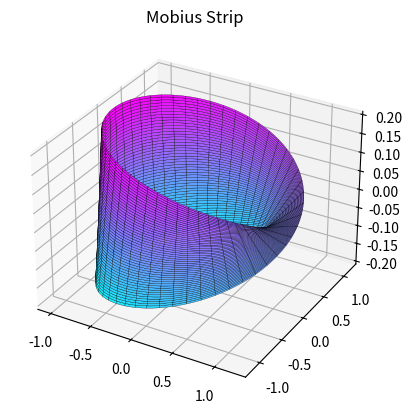

Recreate this plot in Python.
# mobius_strip.py
import numpy as np
import matplotlib.pyplot as plt

class MobiusStrip:
    def __init__(self, R=2, w=0.5, n=200):
        self.R = R  # Radius from center
        self.w = w  # Width of strip
        self.n = n  # Number of points (resolution)

        # Create u and v values
        self.u = np.linspace(0, 2 * np.pi, n)
        self.v = np.linspace(-w / 2, w / 2, n)
        self.U, self.V = np.meshgrid(self.u, self.v)

        # Parametric equations of Möbius strip
        self.X = (R + self.V * np.cos(self.U / 2)) * np.cos(self.U)
        self.Y = (R + self.V * np.cos(self.U / 2)) * np.sin(self.U)
        self.Z = self.V * np.sin(self.U / 2)

    def plot(self):
        fig = plt.figure()
        ax = fig.add_subplot(111, projection='3d')
        ax.plot_surface(self.X, self.Y, self.Z, cmap='cool', edgecolor='k', linewidth=0.2)
        ax.set_title('Mobius Strip')
        plt.show()

    def surface_area(self):
        # Estimate surface area using gradients
        dx = np.gradient(self.X)
        dy = np.gradient(self.Y)
        dz = np.gradient(self.Z)
        dA = np.sqrt(dx[0]**2 + dy[0]**2 + dz[0]**2)
        area = np.sum(dA) * (2 * np.pi / self.n) * (self.w / self.n)
        return area

    def edge_length(self):
        # Estimate edge length along one boundary
        x = self.X[0, :]
        y = self.Y[0, :]
        z = self.Z[0, :]
        length = np.sum(np.sqrt(np.diff(x)**2 + np.diff(y)**2 + np.diff(z)**2))
        return length

# Run this part
if __name__ == "__main__":
    strip = MobiusStrip(R=1, w=0.4, n=200)
    strip.plot()
    print("Estimated Surface Area:", strip.surface_area())
    print("Estimated Edge Length:", strip.edge_length())
